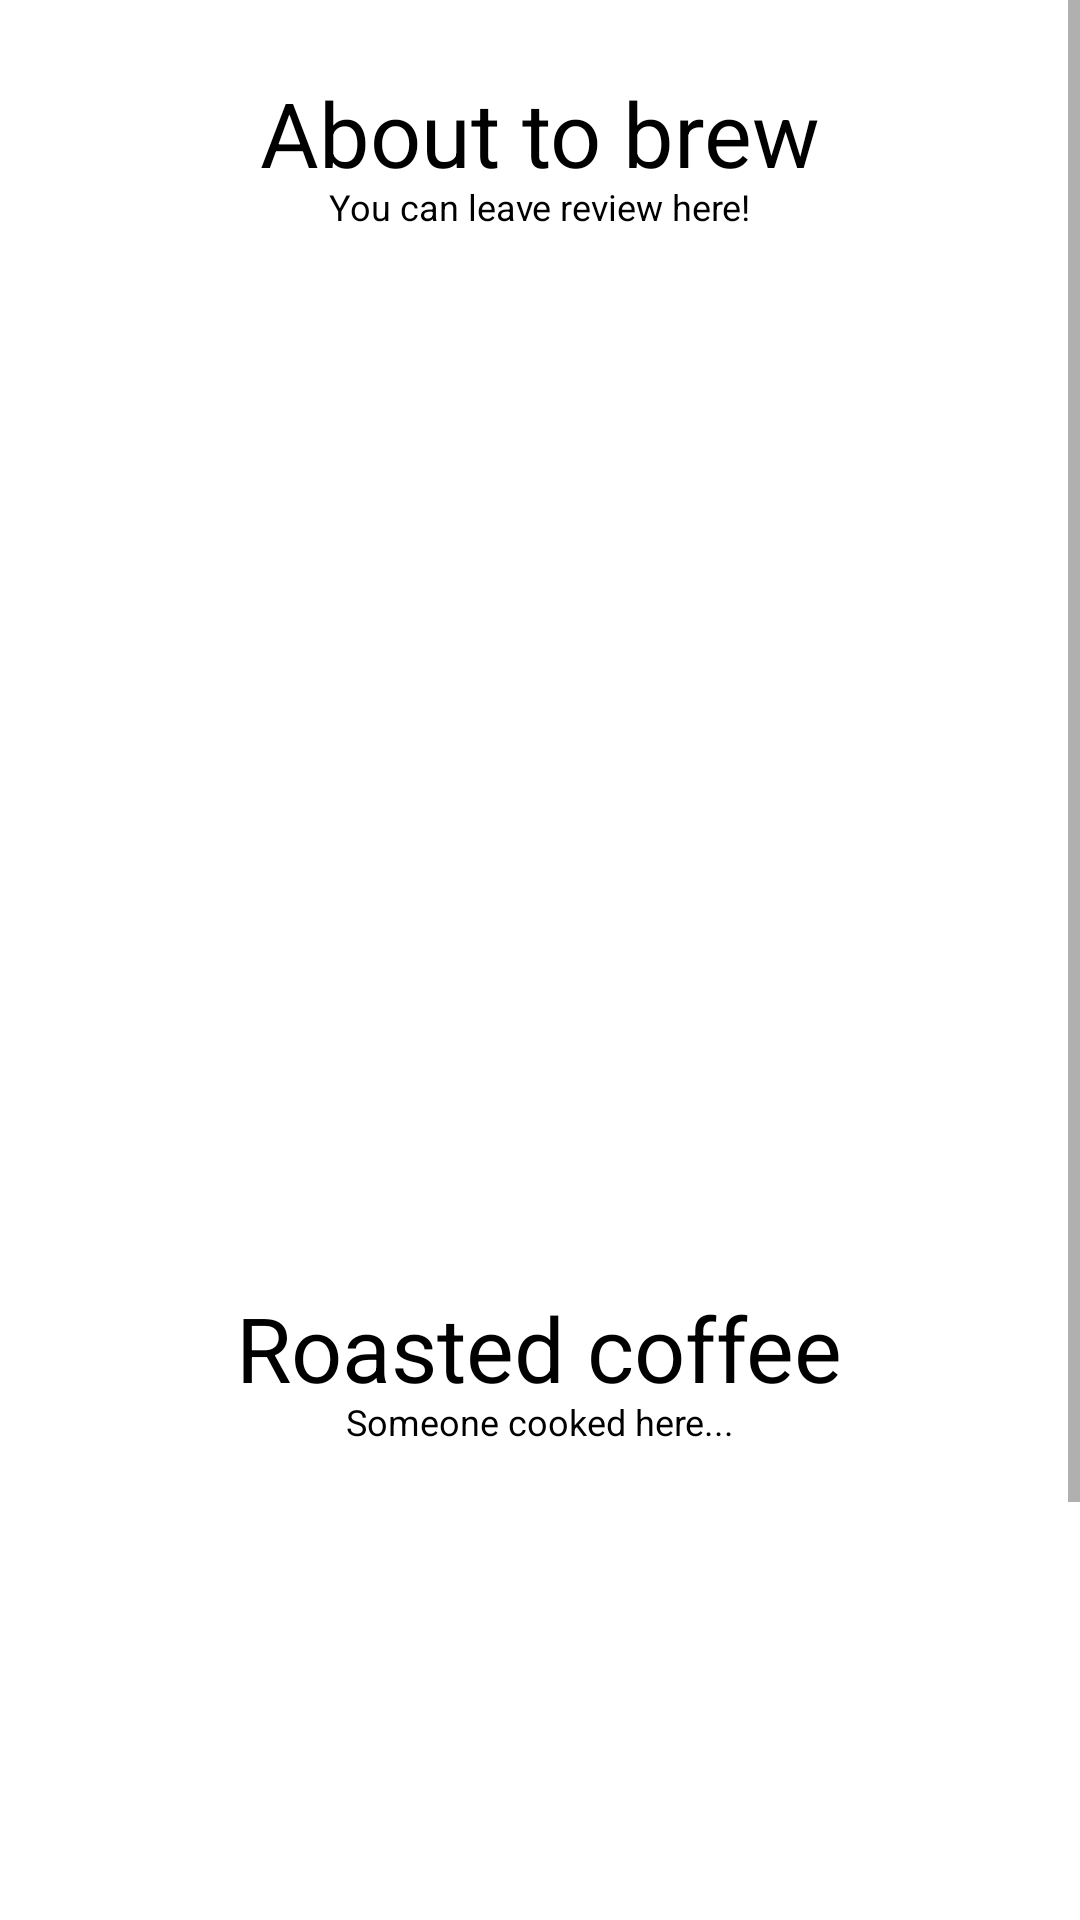

This screen was rendered from an Android layout file. Write that file and the resources it references.
<!-- AndroidManifest.xml: application theme Theme.DESCOMpuestos -->
<!-- res/layout/fragment_visited.xml -->
<?xml version="1.0" encoding="utf-8"?>
<ScrollView xmlns:android="http://schemas.android.com/apk/res/android"
    xmlns:app="http://schemas.android.com/apk/res-auto"
    xmlns:tools="http://schemas.android.com/tools"
    android:layout_width="match_parent"
    android:layout_height="match_parent">
    <androidx.constraintlayout.widget.ConstraintLayout
        android:layout_width="match_parent"
        android:layout_height="match_parent"
        tools:context=".VisitedFragment">

        

        <TextView
            android:id="@+id/toReviewTitle"
            android:layout_width="wrap_content"
            android:layout_height="wrap_content"
            android:layout_marginTop="24dp"
            android:text="About to brew"
            android:textSize="30sp"
            app:layout_constraintEnd_toEndOf="parent"
            app:layout_constraintStart_toStartOf="parent"
            app:layout_constraintTop_toTopOf="parent" />

        <TextView
            android:id="@+id/toReviewSubtitle"
            android:layout_width="wrap_content"
            android:layout_height="wrap_content"
            android:layout_marginTop="-4dp"
            android:text="You can leave review here!"
            android:textSize="12sp"
            app:layout_constraintEnd_toEndOf="parent"
            app:layout_constraintStart_toStartOf="parent"
            app:layout_constraintTop_toBottomOf="@+id/toReviewTitle" />

        <ListView
            android:id="@+id/listOfPlaces"
            android:layout_width="334dp"
            android:layout_height="320dp"
            android:dividerHeight="10.0sp"
            android:nestedScrollingEnabled="true"
            android:layout_marginTop="16dp"
            app:layout_constraintEnd_toEndOf="parent"
            app:layout_constraintStart_toStartOf="parent"
            app:layout_constraintTop_toBottomOf="@+id/toReviewSubtitle" />

        <TextView
            android:id="@+id/visitedTitle"
            android:layout_width="wrap_content"
            android:layout_height="wrap_content"
            android:layout_marginTop="16dp"
            android:text="Roasted coffee"
            android:textSize="30sp"
            app:layout_constraintEnd_toEndOf="parent"
            app:layout_constraintHorizontal_bias="0.497"
            app:layout_constraintStart_toStartOf="parent"
            app:layout_constraintTop_toBottomOf="@+id/listOfPlaces" />

        <TextView
            android:id="@+id/visitedSubTitle"
            android:layout_width="wrap_content"
            android:layout_height="wrap_content"
            android:layout_marginTop="-4dp"
            android:text="Someone cooked here..."
            android:textSize="12sp"
            app:layout_constraintEnd_toEndOf="parent"
            app:layout_constraintStart_toStartOf="parent"
            app:layout_constraintTop_toBottomOf="@+id/visitedTitle" />

        <ListView
            android:id="@+id/listOfPlacesReviewed"
            android:layout_width="334dp"
            android:layout_height="320dp"
            android:layout_marginTop="16dp"
            android:dividerHeight="10.0sp"
            android:nestedScrollingEnabled="true"
            app:layout_constraintEnd_toEndOf="parent"
            app:layout_constraintStart_toStartOf="parent"
            app:layout_constraintTop_toBottomOf="@+id/visitedSubTitle" />

    </androidx.constraintlayout.widget.ConstraintLayout>
</ScrollView>
<!-- resources referenced by this layout -->
<resources>
  <style name="Theme.DESCOMpuestos" parent="Theme.MaterialComponents.DayNight.NoActionBar">
          
          <item name="colorPrimary">@color/purple_500</item>
          <item name="colorPrimaryVariant">@color/purple_700</item>
          <item name="colorOnPrimary">@color/black</item>
          
          <item name="colorSecondary">@color/teal_200</item>
          <item name="colorSecondaryVariant">@color/teal_700</item>
          <item name="colorOnSecondary">@color/black</item>
          
          <item name="android:statusBarColor">?attr/colorPrimaryVariant</item>
          
          <item name="android:textColor">@color/black</item>
          <item name="windowNoTitle">true</item>
          <item name="android:windowTranslucentStatus">true</item>
          <item name="android:windowTranslucentNavigation">true</item>
      </style>
  <color name="purple_500">#FF6200EE</color>
  <color name="purple_700">#FF3700B3</color>
  <color name="black">#FF000000</color>
  <color name="teal_200">#FF03DAC5</color>
  <color name="teal_700">#FF018786</color>
</resources>
